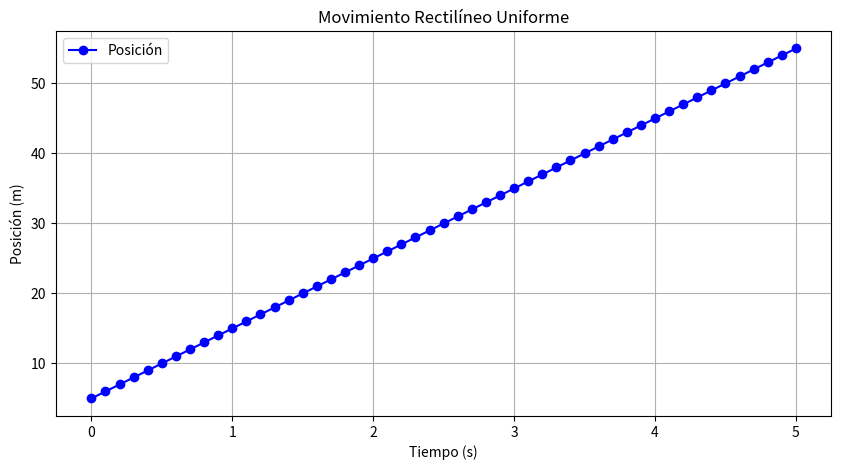

Recreate this plot in Python.
import matplotlib.pyplot as plt
import numpy as np

# Parámetros
x0 = 5.0    # Posición inicial (m)
v = 10.0    # Velocidad (m/s)
t_max = 5.0 # Tiempo máximo (s)
dt = 0.1    # Paso de tiempo (s)

# Simulación
t = np.arange(0, t_max + dt, dt)
x = x0 + v * t

# Gráfico
plt.figure(figsize=(10, 5))
plt.plot(t, x, 'bo-', label='Posición')
plt.title("Movimiento Rectilíneo Uniforme")
plt.xlabel("Tiempo (s)")
plt.ylabel("Posición (m)")
plt.grid(True)
plt.legend()
plt.show()